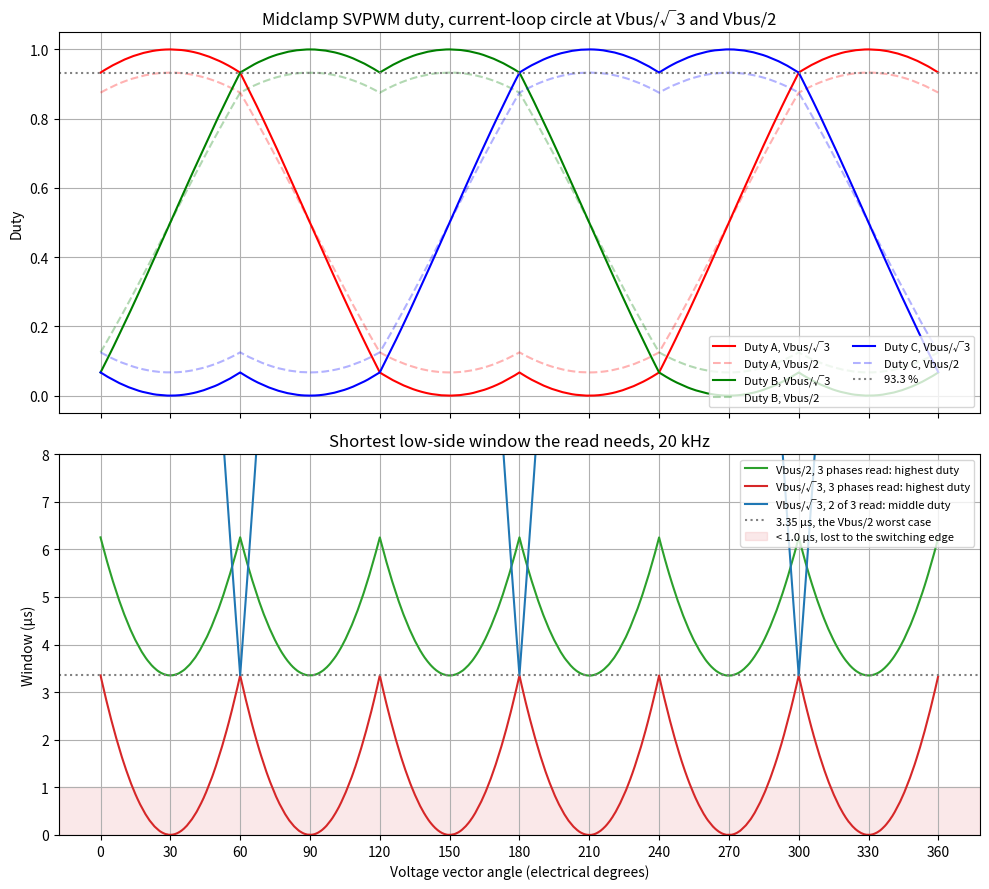

Here is the Python script that generated this plot: (Note: this script raises an exception after producing the figure.)
"""
Low-side window per PWM period under midclamp SVPWM, through the integer output path:
foc_inv_park -> foc_inv_clarke -> svpwm_norm_vbus_inv -> svpwm_midclamp.

Low-side current sensing reads a phase only while its low-side switch conducts, (1 - d)*T per period.
    3 phases read:   the highest duty sets the shortest window, 1/2 + (sqrt3/2)*r
    2 of 3 read:     the highest duty is left out, the middle sets it, 1/2 + (3/4)*r
r = 1/2 reading 3 phases and r = 1/sqrt3 reading 2 of 3 both bottom out at 93.3 %.

Also checks the third phase solved by i_a + i_b + i_c = 0 [_Phase_Analog_SolveI] through foc_clarke.
Writes LowSideWindow.png beside this file.
"""
import math
import os

import matplotlib.pyplot as plt
import numpy as np

T_US = 50.0  # 20 kHz PWM
V_BUS = 25098  # VBus_Pu, 72 V of 94 V
EDGE_US = 1.0  # IR2104 turn-on, 680 ns typ incl. 520 ns dead time, then the FET

FRACT16_SCALE = 32768
FRACT16_MAX = 32767
FRACT16_1_DIV_2 = 0x4000
FRACT16_1_DIV_3 = 0x2AAA
FRACT16_1_DIV_SQRT3 = 0x49E7
FRACT16_SQRT3_DIV_2 = 0x6EDA


def fract16_mul(a, b):
    return (a * b) >> 15


def fract16_sat(x):
    return max(-FRACT16_MAX, min(FRACT16_MAX, x))


def div_trunc(n, d):  # C integer division
    q = abs(n) // abs(d)
    return q if (n >= 0) == (d >= 0) else -q


def duties(vd, vq, theta, v_bus):
    """[Phase_WriteSvpwm] duties in fract16 for the dq command at theta."""
    sin = fract16_sat(round(math.sin(theta) * FRACT16_SCALE))
    cos = fract16_sat(round(math.cos(theta) * FRACT16_SCALE))
    alpha = fract16_mul(vd, cos) - fract16_mul(vq, sin)
    beta = fract16_mul(vd, sin) + fract16_mul(vq, cos)
    va = fract16_sat(alpha)
    vb = fract16_sat(-fract16_mul(alpha, FRACT16_1_DIV_2) + fract16_mul(beta, FRACT16_SQRT3_DIV_2))
    vc = fract16_sat(-fract16_mul(alpha, FRACT16_1_DIV_2) - fract16_mul(beta, FRACT16_SQRT3_DIV_2))
    v_bus_inv = (FRACT16_SCALE << 15) // v_bus
    na, nb, nc = (div_trunc(v * v_bus_inv, FRACT16_SCALE) for v in (va, vb, vc))
    v_zero = div_trunc(max(na, nb, nc) + min(na, nb, nc), 2) - FRACT16_1_DIV_2
    return [min(max(x - v_zero, 0), FRACT16_MAX) for x in (na, nb, nc)]


def window_us(duty):
    return (1.0 - duty / FRACT16_SCALE) * T_US


def foc_clarke(a, b, c):
    return (fract16_mul(2 * a - b - c, FRACT16_1_DIV_3), fract16_mul(b - c, FRACT16_1_DIV_SQRT3))


angles = np.linspace(0.0, 2 * math.pi, 3600, endpoint=False)
degrees = np.degrees(angles)
radii = {"Vbus/2": FRACT16_1_DIV_2, "Vbus/sqrt3": FRACT16_1_DIV_SQRT3}

phase_duty = {}  # [n, 3] per radius
for name, k in radii.items():
    r = fract16_mul(V_BUS, k)
    phase_duty[name] = np.array([duties(r, 0, th, V_BUS) for th in angles]) / FRACT16_SCALE  # v on d: the vector angle is theta

top = {name: np.sort(d, axis=1)[:, 2] for name, d in phase_duty.items()}
mid = {name: np.sort(d, axis=1)[:, 1] for name, d in phase_duty.items()}
for name in radii:
    print(f"{name:8s}  3 phases: max duty {top[name].max():6.1%}, min window {(1 - top[name].max()) * T_US:4.2f} us"
          f"   2 of 3: max duty {mid[name].max():6.1%}, min window {(1 - mid[name].max()) * T_US:4.2f} us")

dead = math.degrees(math.acos(1 - 2 * EDGE_US / T_US))
print(f"Vbus/sqrt3, 3 phases: top window under {EDGE_US} us for +/-{dead:.1f} deg about each line-to-line peak,"
      f" {2 * dead / 360 * 1e6 / T_US / 300:.1f} PWM periods at 300 Hz, {2 * dead / 360 * 1e6 / T_US / 100:.1f} at 100 Hz")

# The solved phase through the integer Clarke, against a measured three-wire triplet
worst = 0
for th in angles[::3]:
    i = [int(round(26000 * math.cos(th - p))) for p in (0.0, 2 * math.pi / 3, 4 * math.pi / 3)]
    i[2] = -(i[0] + i[1])
    for skip in range(3):
        m = list(i)
        m[skip] = fract16_sat(-(m[(skip + 1) % 3] + m[(skip + 2) % 3]))
        worst = max(worst, max(abs(x - y) for x, y in zip(foc_clarke(*m), foc_clarke(*i))))
print(f"foc_clarke of the solved triplet vs the measured: max |diff| {worst} LSB")

# Plot
colors = ("red", "green", "blue")
fig, (ax_duty, ax_win) = plt.subplots(2, 1, figsize=(10, 9), sharex=True)
for x, (label, color) in enumerate(zip("ABC", colors)):
    ax_duty.plot(degrees, phase_duty["Vbus/sqrt3"][:, x], color=color, label=f"Duty {label}, Vbus/√3")
    ax_duty.plot(degrees, phase_duty["Vbus/2"][:, x], color=color, alpha=0.3, linestyle="--", label=f"Duty {label}, Vbus/2")
ax_duty.axhline(1.0 - 3.35 / T_US, color="gray", linestyle=":", label="93.3 %")
ax_duty.set_title("Midclamp SVPWM duty, current-loop circle at Vbus/√3 and Vbus/2")
ax_duty.set_ylabel("Duty")
ax_duty.legend(loc="lower right", ncol=2, fontsize=8)
ax_duty.grid()

ax_win.plot(degrees, (1 - top["Vbus/2"]) * T_US, color="tab:green", label="Vbus/2, 3 phases read: highest duty")
ax_win.plot(degrees, (1 - top["Vbus/sqrt3"]) * T_US, color="tab:red", label="Vbus/√3, 3 phases read: highest duty")
ax_win.plot(degrees, (1 - mid["Vbus/sqrt3"]) * T_US, color="tab:blue", label="Vbus/√3, 2 of 3 read: middle duty")
ax_win.axhline(3.35, color="gray", linestyle=":", label="3.35 µs, the Vbus/2 worst case")
ax_win.axhspan(0, EDGE_US, color="tab:red", alpha=0.1, label=f"< {EDGE_US} µs, lost to the switching edge")
ax_win.set_title(f"Shortest low-side window the read needs, {1e3 / T_US:.0f} kHz")
ax_win.set_xlabel("Voltage vector angle (electrical degrees)")
ax_win.set_ylabel("Window (µs)")
ax_win.set_xticks(range(0, 361, 30))
ax_win.set_ylim(0, 8)
ax_win.legend(loc="upper right", fontsize=8)
ax_win.grid()

fig.tight_layout()
fig.savefig(os.path.join(os.path.dirname(os.path.abspath(__file__)), "LowSideWindow.png"), dpi=100)
plt.show()
